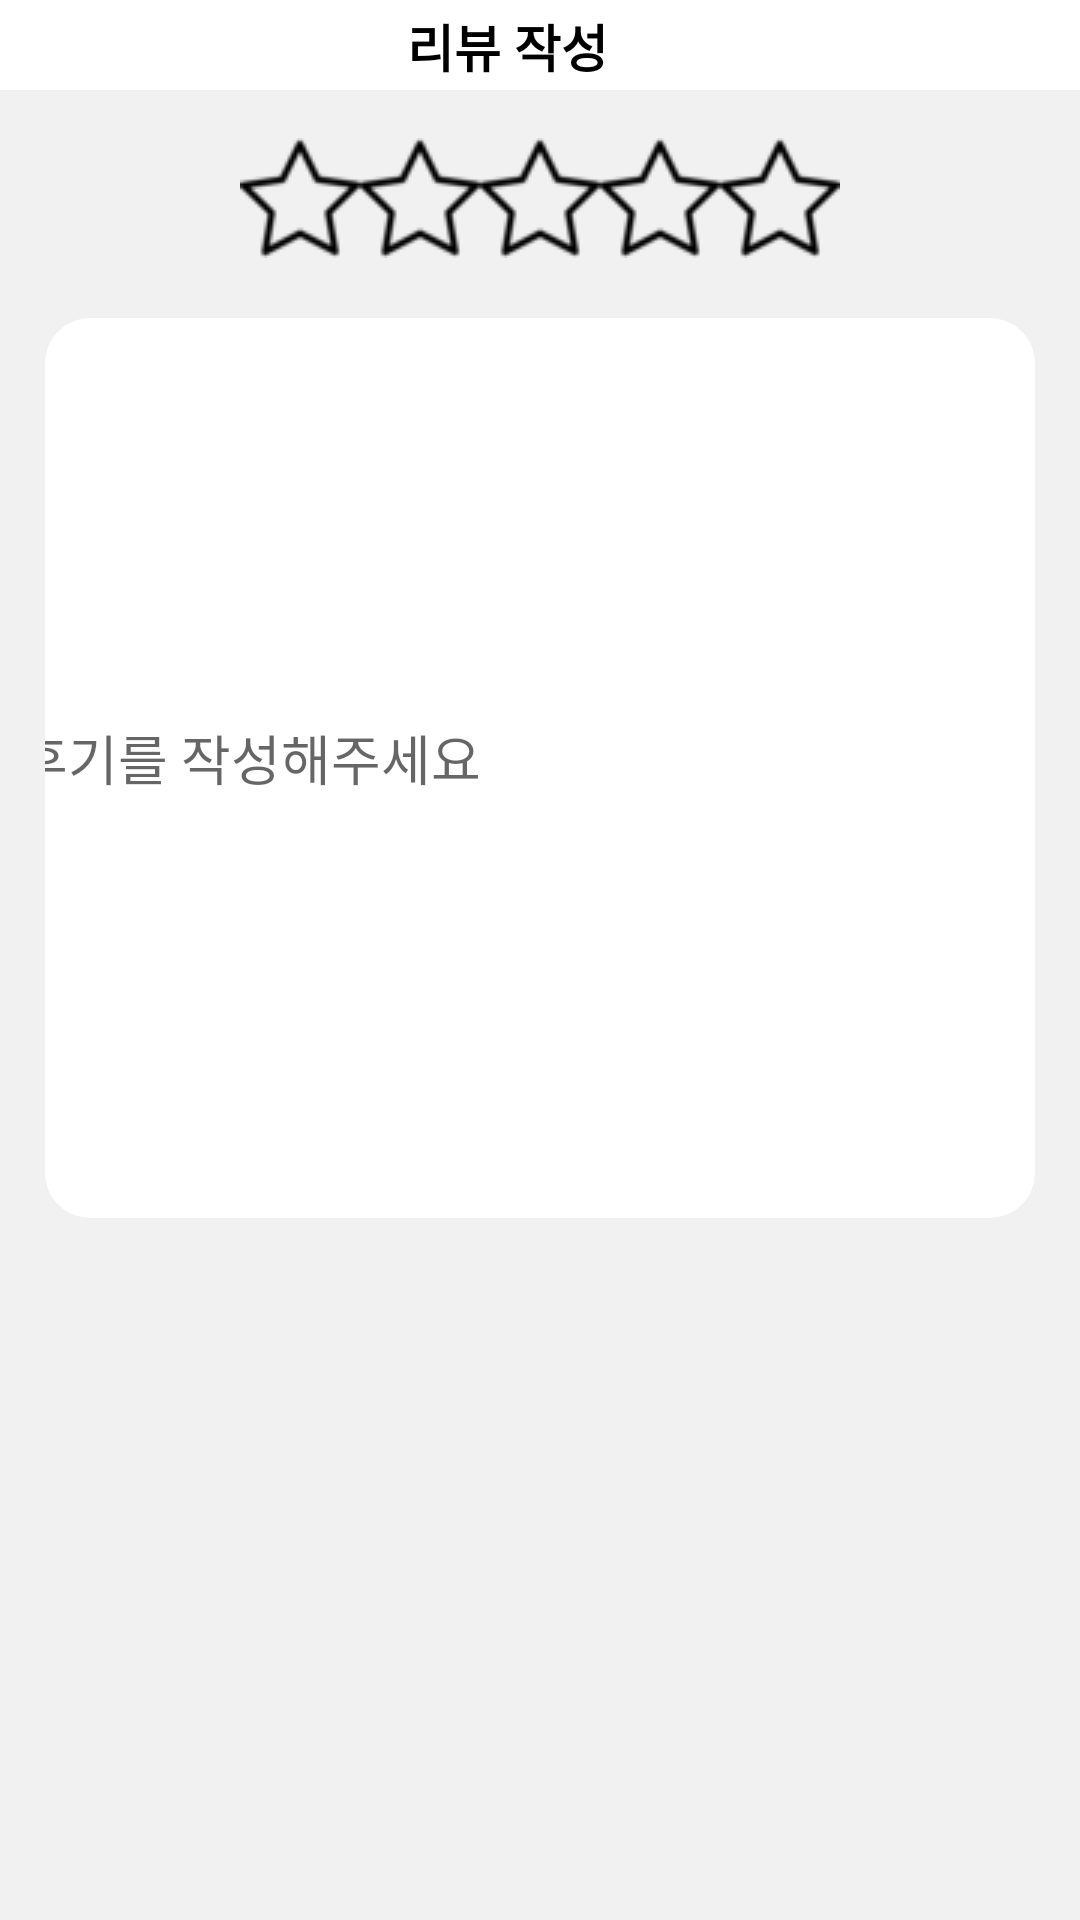

Write the Android layout XML for this screen, with the resource values it uses.
<!-- AndroidManifest.xml: application theme Theme.HARU_Mobiile.NoActionBar -->
<!-- res/layout/activity_review.xml -->
<?xml version="1.0" encoding="utf-8"?>
<androidx.constraintlayout.widget.ConstraintLayout xmlns:android="http://schemas.android.com/apk/res/android"
    xmlns:app="http://schemas.android.com/apk/res-auto"
    xmlns:tools="http://schemas.android.com/tools"
    android:layout_width="match_parent"
    android:layout_height="match_parent"
    android:background="#f1f1f1"
    tools:context=".Activity.ReviewActivity">

    <LinearLayout
        android:id="@+id/liner1"
        android:layout_width="0dp"
        android:layout_height="wrap_content"
        android:background="@color/white"
        android:orientation="vertical"
        app:layout_constraintEnd_toEndOf="parent"
        app:layout_constraintStart_toStartOf="parent"
        app:layout_constraintTop_toTopOf="parent">

        <androidx.constraintlayout.widget.ConstraintLayout
            android:layout_width="match_parent"
            android:layout_height="wrap_content">

            <ImageButton
                android:id="@+id/imageButton_left_review"
                android:layout_width="wrap_content"
                android:layout_height="wrap_content"
                android:layout_marginStart="16dp"
                android:layout_marginTop="15dp"
                android:layout_marginBottom="15dp"
                android:background="@color/white"
                android:src="@drawable/back_img"
                app:layout_constraintBottom_toBottomOf="parent"
                app:layout_constraintStart_toStartOf="parent"
                app:layout_constraintTop_toTopOf="parent"
                app:layout_constraintVertical_bias="1.0" />

            <TextView
                android:id="@+id/review_titlename"
                android:layout_width="wrap_content"
                android:layout_height="wrap_content"
                android:text="리뷰 작성"
                android:textColor="@color/black"
                android:textSize="17dp"
                android:textStyle="bold"
                app:layout_constraintBottom_toBottomOf="parent"
                app:layout_constraintEnd_toEndOf="parent"
                app:layout_constraintHorizontal_bias="0.432"
                app:layout_constraintStart_toEndOf="@+id/imageButton_left_review"
                app:layout_constraintTop_toTopOf="parent"
                app:layout_constraintVertical_bias="0.533" />


        </androidx.constraintlayout.widget.ConstraintLayout>

        <LinearLayout
            android:layout_width="match_parent"
            android:layout_height="wrap_content"
            android:orientation="vertical"
            android:background="#f1f1f1">

            <androidx.constraintlayout.widget.ConstraintLayout
                android:layout_width="match_parent"
                android:layout_height="wrap_content">

                <RatingBar
                    android:id="@+id/ratingBar"
                    style="@style/GlassRating"
                    android:layout_width="wrap_content"
                    android:layout_height="wrap_content"
                    android:layout_margin="16dp"
                    android:layout_marginStart="16dp"
                    android:layout_marginTop="32dp"
                    android:layout_marginEnd="195dp"
                    android:numStars="5"
                    android:rating="0"
                    android:stepSize="1"
                    app:layout_constraintEnd_toEndOf="parent"
                    app:layout_constraintStart_toStartOf="parent"
                    app:layout_constraintTop_toTopOf="parent" />

            </androidx.constraintlayout.widget.ConstraintLayout>

            <androidx.cardview.widget.CardView
                android:id="@+id/cardView"
                android:layout_width="match_parent"
                android:layout_height="300dp"
                android:layout_marginLeft="15dp"
                android:layout_marginTop="20dp"
                android:layout_marginRight="15dp"
                android:layout_marginBottom="10dp"
                android:orientation="horizontal"
                app:cardCornerRadius="15dp"
                app:cardElevation="0dp">

                <androidx.constraintlayout.widget.ConstraintLayout
                    android:layout_width="match_parent"
                    android:layout_height="match_parent">

                    <EditText
                        android:id="@+id/editTextTextPersonName"
                        android:layout_width="345dp"
                        android:layout_height="273dp"
                        android:layout_marginStart="6dp"
                        android:layout_marginTop="10dp"
                        android:layout_marginEnd="10dp"
                        android:background="@null"
                        android:ems="10"
                        android:hint="후기를 작성해주세요"
                        android:inputType="textPersonName"
                        android:textAlignment="textStart"
                        app:layout_constraintEnd_toEndOf="parent"
                        app:layout_constraintStart_toStartOf="parent"
                        app:layout_constraintTop_toTopOf="parent" />
                </androidx.constraintlayout.widget.ConstraintLayout>

            </androidx.cardview.widget.CardView>

        </LinearLayout>
    </LinearLayout>


</androidx.constraintlayout.widget.ConstraintLayout>
<!-- resources referenced by this layout -->
<resources>
  <!-- drawable back_img (drawable) -->
  <?xml version="1.0" encoding="utf-8"?>
  <layer-list xmlns:android="http://schemas.android.com/apk/res/android">
      <item
          android:id="@+id/left_btn"
          android:drawable="@drawable/left"
          android:width="25dp"
          android:height="25dp"/>
  
  </layer-list>
  <style name="GlassRating" parent="@android:style/Widget.RatingBar">
          <item name="android:minHeight">32dip</item>
          <item name="android:minWidth">36dip</item>
          <item name="android:progressDrawable">@drawable/rating_bar_bg</item>
      </style>
  <style name="Theme.HARU_Mobiile.NoActionBar">
          <item name="windowActionBar">false</item>
          <item name="windowNoTitle">true</item>
      </style>
  <!-- drawable rating_bar_bg (drawable) -->
  <?xml version = "1.0" encoding ="utf-8"?>
  <layer-list xmlns:android="http://schemas.android.com/apk/res/android">
      <item
          android:id="@android:id/background"
          android:drawable="@drawable/star" />
      <item
          android:id="@android:id/secondaryProgress"
          android:drawable="@drawable/starcolor" />
      <item
          android:id="@android:id/progress"
          android:drawable="@drawable/starcolor" />
  </layer-list>
  <!-- drawable star: png bitmap (drawable, 1110 bytes) -->
  <!-- drawable starcolor: png bitmap (drawable, 1876 bytes) -->
  <!-- not gathered from this repository: default colours our renderer supplied (Android Studio template values) -->
  <color name="black">#FF000000</color>
  <color name="white">#FFFFFFFF</color>
</resources>
